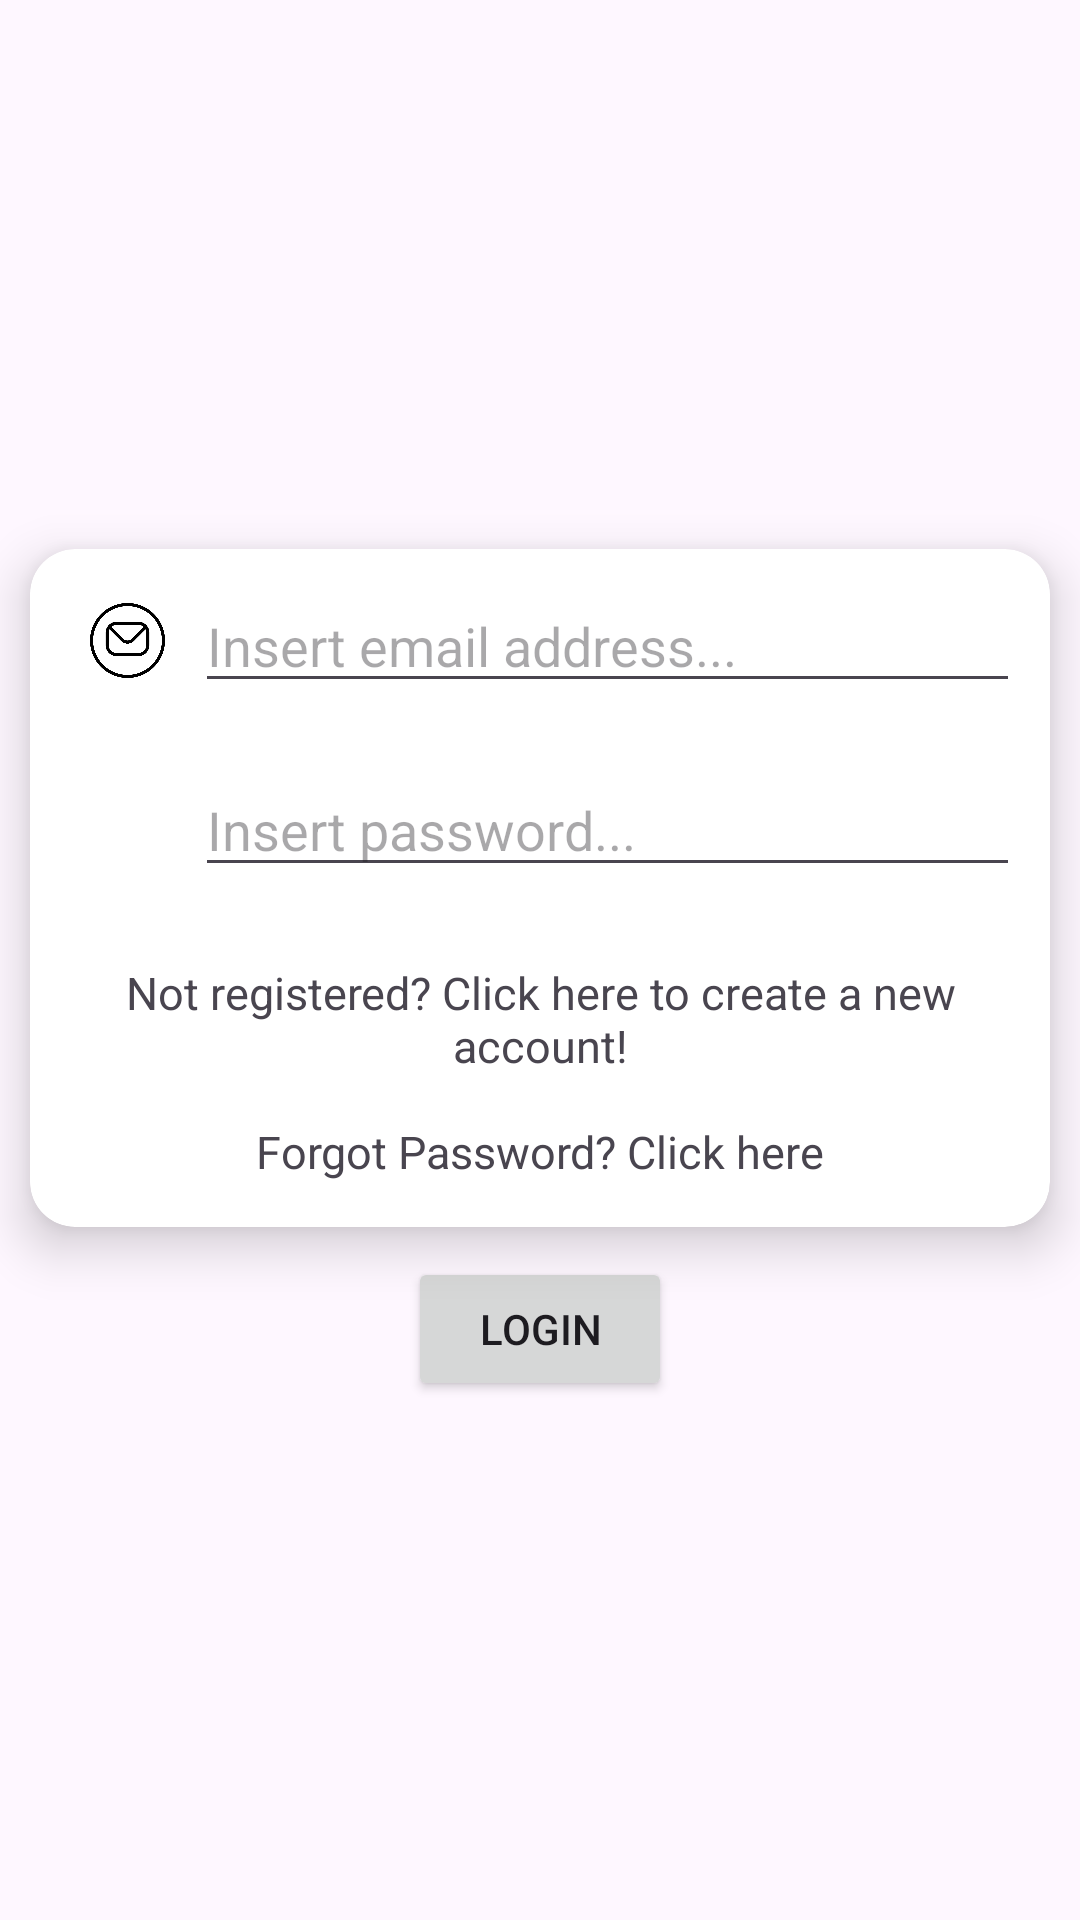

Android layout source for this screen:
<!-- AndroidManifest.xml: application theme Theme.TrackExpence -->
<!-- res/layout/fragment_login.xml -->
<?xml version="1.0" encoding="utf-8"?>
<FrameLayout xmlns:android="http://schemas.android.com/apk/res/android"
    xmlns:app="http://schemas.android.com/apk/res-auto"
    xmlns:tools="http://schemas.android.com/tools"
    xmlns:card_view="http://schemas.android.com/apk/res-auto"
    android:layout_width="match_parent"
    android:layout_height="match_parent"
    tools:context=".fragments.LoginFragment">

    <LinearLayout
        android:layout_width="match_parent"
        android:layout_height="match_parent"
        android:orientation="vertical"
        android:gravity="center">

        <androidx.cardview.widget.CardView
            android:layout_width="wrap_content"
            android:layout_height="wrap_content"
            android:layout_margin="10dp"
            card_view:cardCornerRadius="15dp"
            app:cardElevation="10dp"
            app:cardBackgroundColor="#FFFFFF">

            <LinearLayout
                android:layout_width="match_parent"
                android:layout_height="match_parent"
                android:orientation="vertical"
                android:gravity="center">
                <LinearLayout
                    android:layout_width="match_parent"
                    android:layout_height="wrap_content"
                    android:orientation="horizontal">
                    <ImageView
                        android:layout_width="25dp"
                        android:layout_height="25dp"
                        android:layout_marginLeft="20dp"
                        android:layout_gravity="center"
                        android:src="@drawable/circle_envelope" />
                    <EditText
                        android:id="@+id/userEmail"
                        android:layout_width="match_parent"
                        android:layout_height="wrap_content"
                        android:ems="10"
                        android:inputType="textEmailAddress"
                        android:hint="@string/insertEmail"
                        android:layout_margin="10dp"
                        android:autofillHints="@string/insertEmail" />
                </LinearLayout>

                <LinearLayout
                    android:layout_width="match_parent"
                    android:layout_height="wrap_content"
                    android:orientation="horizontal">
                    <ImageView
                        android:layout_width="25dp"
                        android:layout_height="25dp"
                        android:layout_marginLeft="20dp"
                        android:layout_gravity="center"
                        android:src="@drawable/lock" />
                    <EditText
                        android:id="@+id/userPassword"
                        android:layout_width="match_parent"
                        android:layout_height="wrap_content"
                        android:ems="10"
                        android:inputType="textPassword"
                        android:hint="@string/insertPassword"
                        android:layout_margin="10dp"
                        android:autofillHints="@string/insertPassword" />
                </LinearLayout>

                <TextView
                    android:id="@+id/switchLoginToRegisterLabel"
                    android:layout_width="match_parent"
                    android:layout_height="wrap_content"
                    android:layout_marginLeft="15dp"
                    android:layout_marginRight="15dp"
                    android:layout_marginTop="15dp"
                    android:text="@string/goToRegister"
                    android:textSize="15dp"
                    android:gravity="center"
                    android:pointerIcon="hand"/>

                <TextView
                    android:id="@+id/forgotPassword"
                    android:layout_width="match_parent"
                    android:layout_height="wrap_content"
                    android:layout_margin="15dp"
                    android:text="@string/forgotPassword"
                    android:textSize="15dp"
                    android:gravity="center" />
            </LinearLayout>

        </androidx.cardview.widget.CardView>

        <Button
            android:id="@+id/logButton"
            android:layout_width="wrap_content"
            android:layout_height="wrap_content"
            android:text="@string/login" />

    </LinearLayout>

</FrameLayout>
<!-- resources referenced by this layout -->
<resources>
  <!-- drawable circle_envelope: png bitmap (drawable, 18221 bytes) -->
  <string name="forgotPassword">Forgot Password? Click here</string>
  <string name="goToRegister">Not registered? Click here to create a new account!</string>
  <string name="insertEmail">Insert email address...</string>
  <string name="insertPassword">Insert password...</string>
  <string name="login">Login</string>
  <style name="Theme.TrackExpence" parent="Base.Theme.TrackExpence" />
  <style name="Base.Theme.TrackExpence" parent="Theme.Material3.DayNight.NoActionBar">
          
          
      </style>
</resources>
